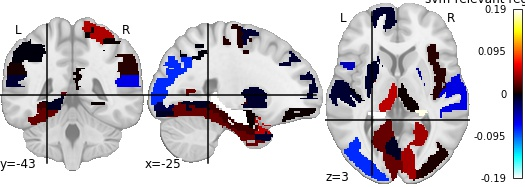

Values plotted in this chart, from the file beside it:
, region, feat_importance
0, Precentral_L, 0.0064
1, Precentral_R, -0.002126
2, Frontal_Sup_L, -0.01103
3, Frontal_Sup_R, 3.261745225286106e-05
4, Frontal_Mid_Orb_R, 0.09303
5, Frontal_Inf_Oper_L, -0.05018
6, Frontal_Inf_Oper_R, -0.04005
7, Rolandic_Oper_L, -0.009182
8, Frontal_Sup_Medial_R, 0.148
9, Insula_L, 0.008743
10, Cingulum_Ant_L, 0.000672
11, Hippocampus_L, 0.1893
12, Hippocampus_R, 0.1842
13, ParaHippocampal_L, 0.0138
14, ParaHippocampal_R, 0.0006739
15, Amygdala_L, 0.000975
16, Amygdala_R, 0.005993
17, Calcarine_L, 0.02598
18, Calcarine_R, 0.04262
19, Cuneus_L, 0.002353
20, Cuneus_R, -0.002703
21, Lingual_L, -0.00719
22, Lingual_R, 0.009877
23, Occipital_Mid_L, -0.08081
24, Occipital_Mid_R, 0.004885
25, Occipital_Inf_L, -0.01866
26, Occipital_Inf_R, 0.02538
27, Fusiform_R, 0.04607
28, Parietal_Sup_L, 0.0007727
29, Parietal_Inf_L, -0.00124
30, Parietal_Inf_R, 0.003668
31, SupraMarginal_R, 0.008525
32, Angular_L, -0.0103
33, Putamen_R, 0.01531
34, Pallidum_R, -0.03761
35, Thalamus_L, 0.05012
36, Thalamus_R, 0.0003493
37, Heschl_L, -0.0005612
38, Heschl_R, -0.05936
39, Temporal_Sup_L, -0.01037
40, Temporal_Sup_R, -0.0614
41, Temporal_Pole_Sup_L, 0.04961
42, Temporal_Pole_Sup_R, -0.01451
43, Temporal_Mid_L, -0.009883
44, Temporal_Pole_Mid_R, 0.00151
